Run: headless pygame with SDL's dummy video driver; simulated clock (each Clock.tick advances the game by its frame time, no real sleeping); random seed 0; keys injected as events and as key.get_pressed() state; no mouse input.
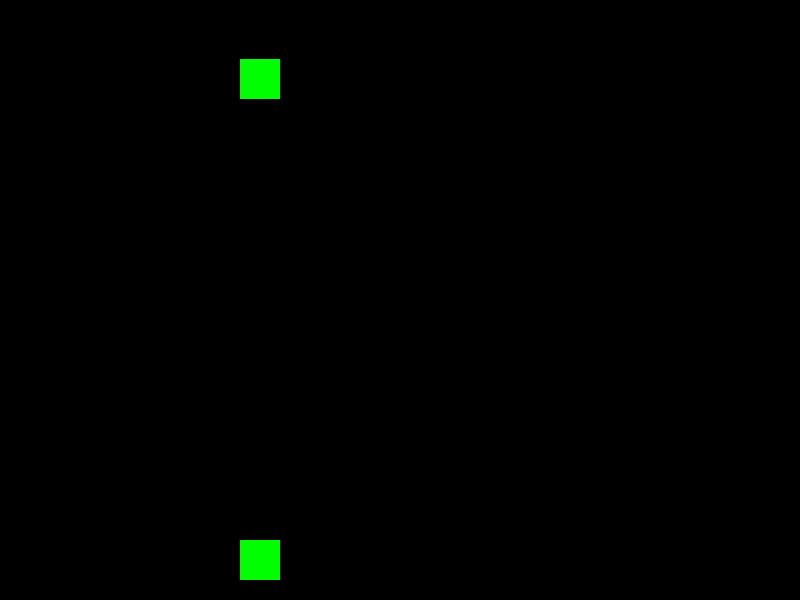
Frame 1 of 4 · flips 1–60 · no input
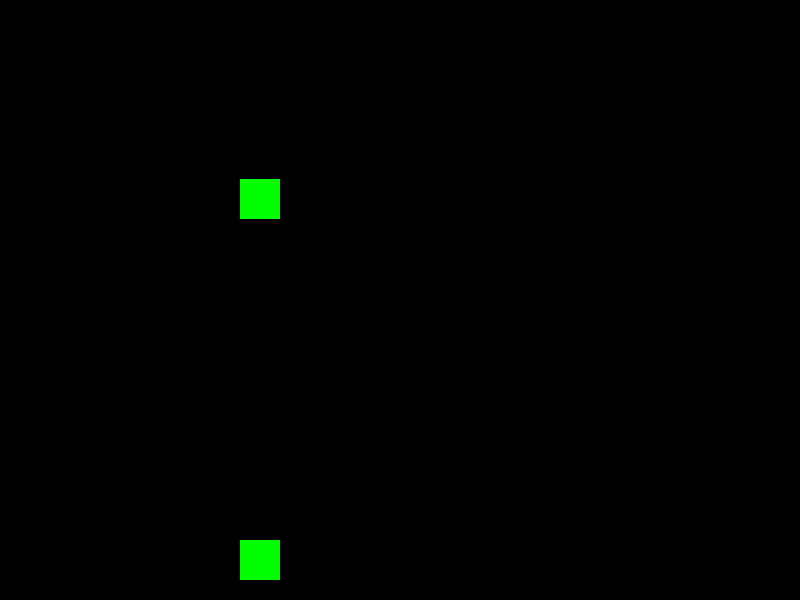
Frame 2 of 4 · flips 61–180 · tapped SPACE, RETURN · held RIGHT (→), D
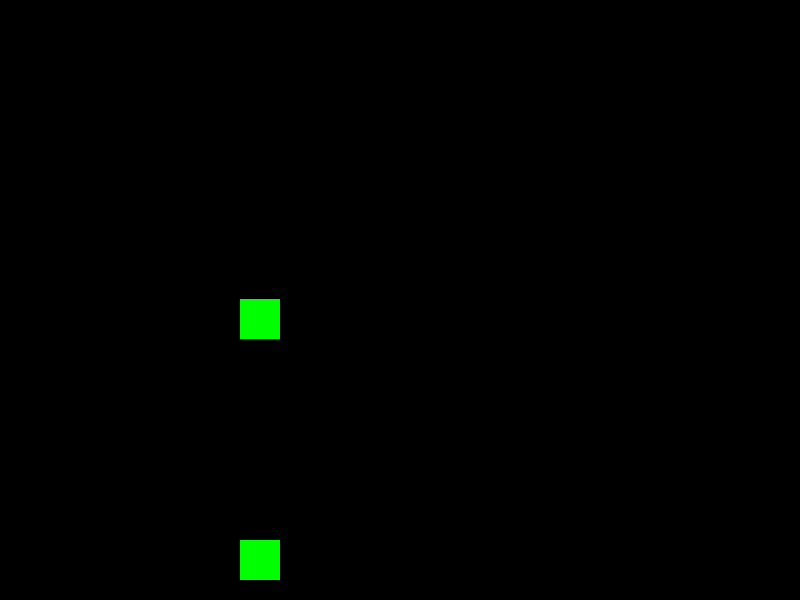
Frame 3 of 4 · flips 181–300 · held DOWN (↓), S
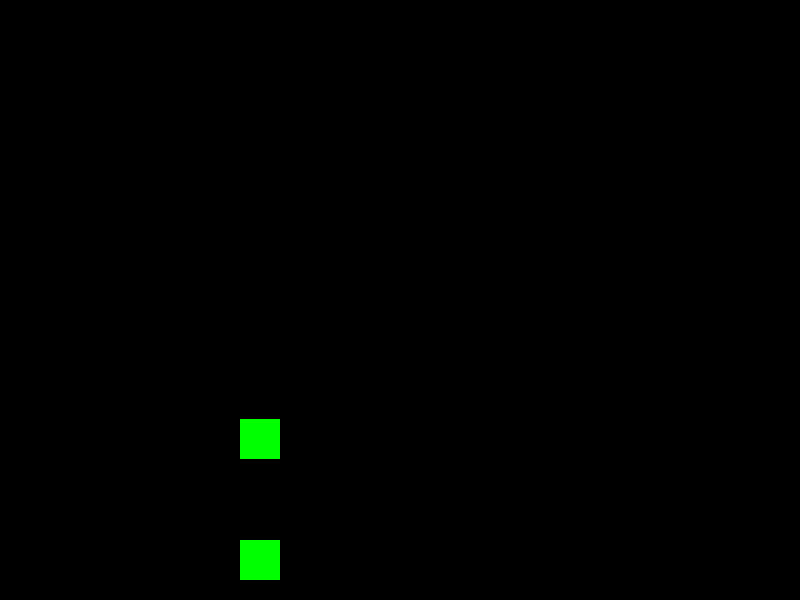
Frame 4 of 4 · flips 301–420 · held LEFT (←), A, UP (↑), W

The pygame program that drew these frames:

import pygame

class Notas():
    def __init__(self,janela,r,g,b,velocidade,pos=[],tamanho=()):
        self.r=r
        self.g=g
        self.b=b
        self.pos=pos
        self.tamanho=tamanho
        self.janela=janela
        self.velocidade= velocidade
    def criar_obj(self):
        self.nota=pygame.draw.rect(self.janela, (self.r,self.g, self.b), (self.pos,self.tamanho))
        self.colisor=pygame.Rect(self.pos,self.tamanho)
    def cair(self):
        self.pos[1]+=self.velocidade
        return self.pos
    def atualizar(self):
        if self.pos[1]>600:
            self.pos[1]=0

    def colidir(self):
        if self.colisor.colliderect(240,540,40,40):
            print('a')


class Setas():
    def __init__(self,janela,r,g,b,pos=[],tamanho=()):
        self.r = r
        self.g = g
        self.b = b
        self.pos = pos
        self.tamanho = tamanho
        self.janela = janela
    def criar_obj(self):
        self.seta=pygame.draw.rect(self.janela, (self.r,self.g, self.b), (self.pos,self.tamanho))

janela=pygame.display.set_mode((800,600))
Nota_verde=Notas(janela,0,255,0,1,[240,0],(40,40))
seta_verde=Setas(janela,0,255,0,[240,540],(40,40))

while True:
    janela.fill((0,0,0))
    relogio=pygame.time.Clock()
    relogio.tick(240)
    Nota_verde.criar_obj()
    seta_verde.criar_obj()
    Nota_verde.cair()
    Nota_verde.atualizar()
    for event in pygame.event.get():
        if event.type == pygame.QUIT:
            pygame.quit()
        if event.type == pygame.KEYDOWN:
            if event.key == pygame.K_w:
                Nota_verde.colidir()
                Nota_verde.atualizar()
    pygame.display.update()
